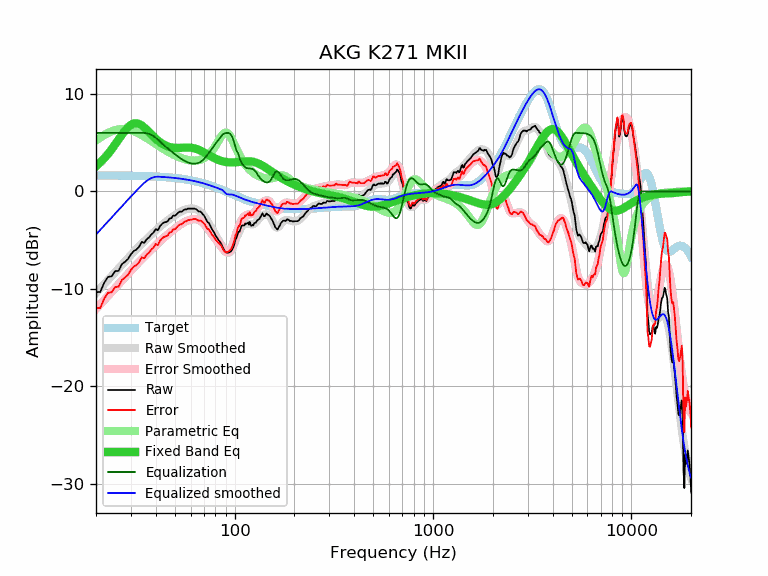

Values plotted in this chart, from the file beside it:
frequency, raw, error, smoothed, error_smoothed, equalization, parametric_eq, equalized_raw, equalized_smoothed, target
20, -10.32, -11.96, -10.42, -12.06, 6.00, 2.58, -4.32, -4.42, 1.64
21, -10.32, -11.96, -9.95, -11.59, 6.00, 2.96, -4.32, -3.95, 1.64
22, -9.36, -11.00, -9.51, -11.14, 6.00, 3.39, -3.36, -3.51, 1.64
23, -8.76, -10.40, -9.08, -10.71, 6.00, 3.84, -2.76, -3.08, 1.63
24, -8.70, -10.33, -8.67, -10.30, 6.00, 4.33, -2.70, -2.67, 1.63
25, -8.17, -9.80, -8.27, -9.90, 6.00, 4.83, -2.17, -2.27, 1.63
26, -8.14, -9.77, -7.89, -9.52, 6.00, 5.33, -2.14, -1.89, 1.62
27, -7.46, -9.08, -7.53, -9.15, 6.00, 5.80, -1.46, -1.53, 1.62
28, -7.21, -8.83, -7.18, -8.80, 6.00, 6.23, -1.21, -1.18, 1.62
29, -6.93, -8.54, -6.84, -8.45, 6.00, 6.58, -0.93, -0.84, 1.61
30, -6.45, -8.06, -6.52, -8.12, 6.00, 6.83, -0.45, -0.52, 1.61
31, -6.11, -7.71, -6.21, -7.81, 6.00, 6.97, -0.11, -0.21, 1.60
32, -5.95, -7.55, -5.91, -7.51, 6.00, 6.99, 0.05, 0.09, 1.60
33, -5.66, -7.25, -5.64, -7.23, 6.00, 6.92, 0.34, 0.36, 1.59
34, -5.17, -6.76, -5.37, -6.96, 6.00, 6.76, 0.83, 0.63, 1.58
35, -5.27, -6.85, -5.12, -6.70, 6.00, 6.56, 0.73, 0.88, 1.58
36, -4.91, -6.48, -4.88, -6.45, 5.97, 6.33, 1.05, 1.08, 1.57
37, -4.72, -6.28, -4.65, -6.21, 5.90, 6.08, 1.18, 1.24, 1.56
38, -4.41, -5.96, -4.43, -5.98, 5.79, 5.84, 1.38, 1.36, 1.55
39, -4.21, -5.75, -4.21, -5.75, 5.66, 5.62, 1.45, 1.45, 1.54
40, -3.86, -5.39, -4.00, -5.53, 5.50, 5.41, 1.64, 1.50, 1.53
41, -3.99, -5.51, -3.80, -5.32, 5.32, 5.22, 1.33, 1.52, 1.52
42, -3.57, -5.08, -3.61, -5.11, 5.11, 5.05, 1.54, 1.51, 1.51
43, -3.34, -4.83, -3.43, -4.92, 4.92, 4.91, 1.58, 1.49, 1.49
44, -3.19, -4.67, -3.26, -4.74, 4.74, 4.79, 1.55, 1.48, 1.48
45, -3.14, -4.61, -3.11, -4.57, 4.57, 4.70, 1.43, 1.46, 1.46
46, -3.06, -4.51, -2.96, -4.41, 4.41, 4.62, 1.35, 1.45, 1.45
47, -2.77, -4.20, -2.82, -4.25, 4.25, 4.56, 1.48, 1.43, 1.43
48, -2.75, -4.17, -2.69, -4.10, 4.10, 4.51, 1.35, 1.42, 1.42
49, -2.47, -3.87, -2.56, -3.96, 3.96, 4.48, 1.48, 1.40, 1.40
50, -2.50, -3.88, -2.44, -3.81, 3.81, 4.47, 1.31, 1.38, 1.38
51, -2.33, -3.69, -2.32, -3.68, 3.68, 4.46, 1.35, 1.36, 1.36
52, -2.17, -3.51, -2.21, -3.55, 3.55, 4.46, 1.38, 1.34, 1.34
53, -2.06, -3.38, -2.11, -3.43, 3.43, 4.46, 1.37, 1.32, 1.32
54, -2.08, -3.38, -2.02, -3.32, 3.32, 4.47, 1.23, 1.29, 1.29
55, -1.96, -3.23, -1.95, -3.22, 3.22, 4.48, 1.25, 1.27, 1.27
56, -1.84, -3.09, -1.88, -3.13, 3.13, 4.49, 1.28, 1.25, 1.25
57, -1.85, -3.07, -1.83, -3.05, 3.05, 4.50, 1.20, 1.22, 1.22
58, -1.76, -2.96, -1.79, -2.98, 2.98, 4.50, 1.22, 1.19, 1.19
59, -1.76, -2.93, -1.76, -2.93, 2.93, 4.49, 1.17, 1.17, 1.17
60, -1.76, -2.90, -1.75, -2.89, 2.89, 4.48, 1.13, 1.14, 1.14
61, -1.76, -2.87, -1.75, -2.86, 2.86, 4.47, 1.10, 1.11, 1.11
62, -1.76, -2.84, -1.77, -2.85, 2.85, 4.44, 1.09, 1.08, 1.08
63, -1.76, -2.81, -1.80, -2.85, 2.85, 4.41, 1.09, 1.05, 1.05
64, -1.84, -2.86, -1.85, -2.86, 2.86, 4.37, 1.02, 1.02, 1.02
65, -1.94, -2.93, -1.91, -2.90, 2.90, 4.32, 0.95, 0.99, 0.99
66, -2.06, -3.02, -1.99, -2.94, 2.94, 4.26, 0.88, 0.95, 0.95
67, -2.06, -2.98, -2.09, -3.01, 3.01, 4.20, 0.95, 0.92, 0.92
68, -2.14, -3.03, -2.21, -3.10, 3.10, 4.14, 0.95, 0.88, 0.88
69, -2.33, -3.18, -2.35, -3.20, 3.20, 4.07, 0.87, 0.85, 0.85
70, -2.45, -3.27, -2.51, -3.32, 3.32, 4.01, 0.87, 0.81, 0.81
71, -2.68, -3.46, -2.68, -3.46, 3.46, 3.94, 0.77, 0.78, 0.78
72, -2.91, -3.65, -2.87, -3.61, 3.61, 3.87, 0.69, 0.74, 0.74
73, -3.15, -3.85, -3.06, -3.76, 3.76, 3.80, 0.61, 0.70, 0.70
74, -3.20, -3.87, -3.27, -3.93, 3.93, 3.73, 0.73, 0.66, 0.66
75, -3.44, -4.07, -3.47, -4.10, 4.10, 3.66, 0.65, 0.62, 0.62
76, -3.67, -4.26, -3.68, -4.26, 4.26, 3.59, 0.59, 0.59, 0.59
77, -3.91, -4.46, -3.88, -4.42, 4.42, 3.53, 0.51, 0.55, 0.55
78, -4.08, -4.59, -4.08, -4.58, 4.58, 3.47, 0.50, 0.51, 0.51
79, -4.25, -4.72, -4.27, -4.73, 4.73, 3.42, 0.48, 0.47, 0.47
... 553 more rows
